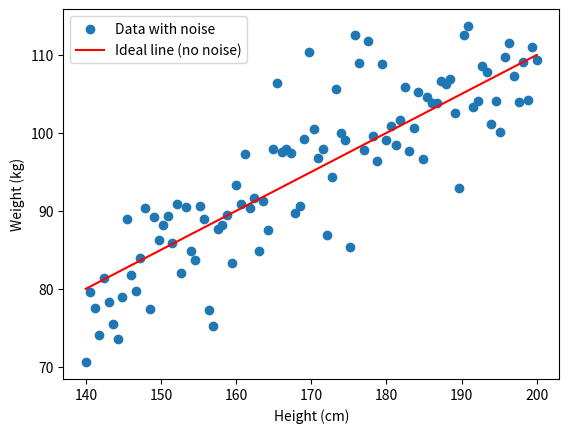

Here is the Python script that generated this plot:
import numpy as np
import matplotlib.pyplot as plt
heights = np.linspace(140, 200, 100)
a = 0.5  
b = 10   
noise = np.random.normal(0, 5, size=heights.shape) 
weights = a * heights + b + noise
plt.scatter(heights, weights, label='Data with noise')
plt.plot(heights, a * heights + b, color='red', label='Ideal line (no noise)')
plt.xlabel('Height (cm)')
plt.ylabel('Weight (kg)')
plt.legend()
plt.show()
